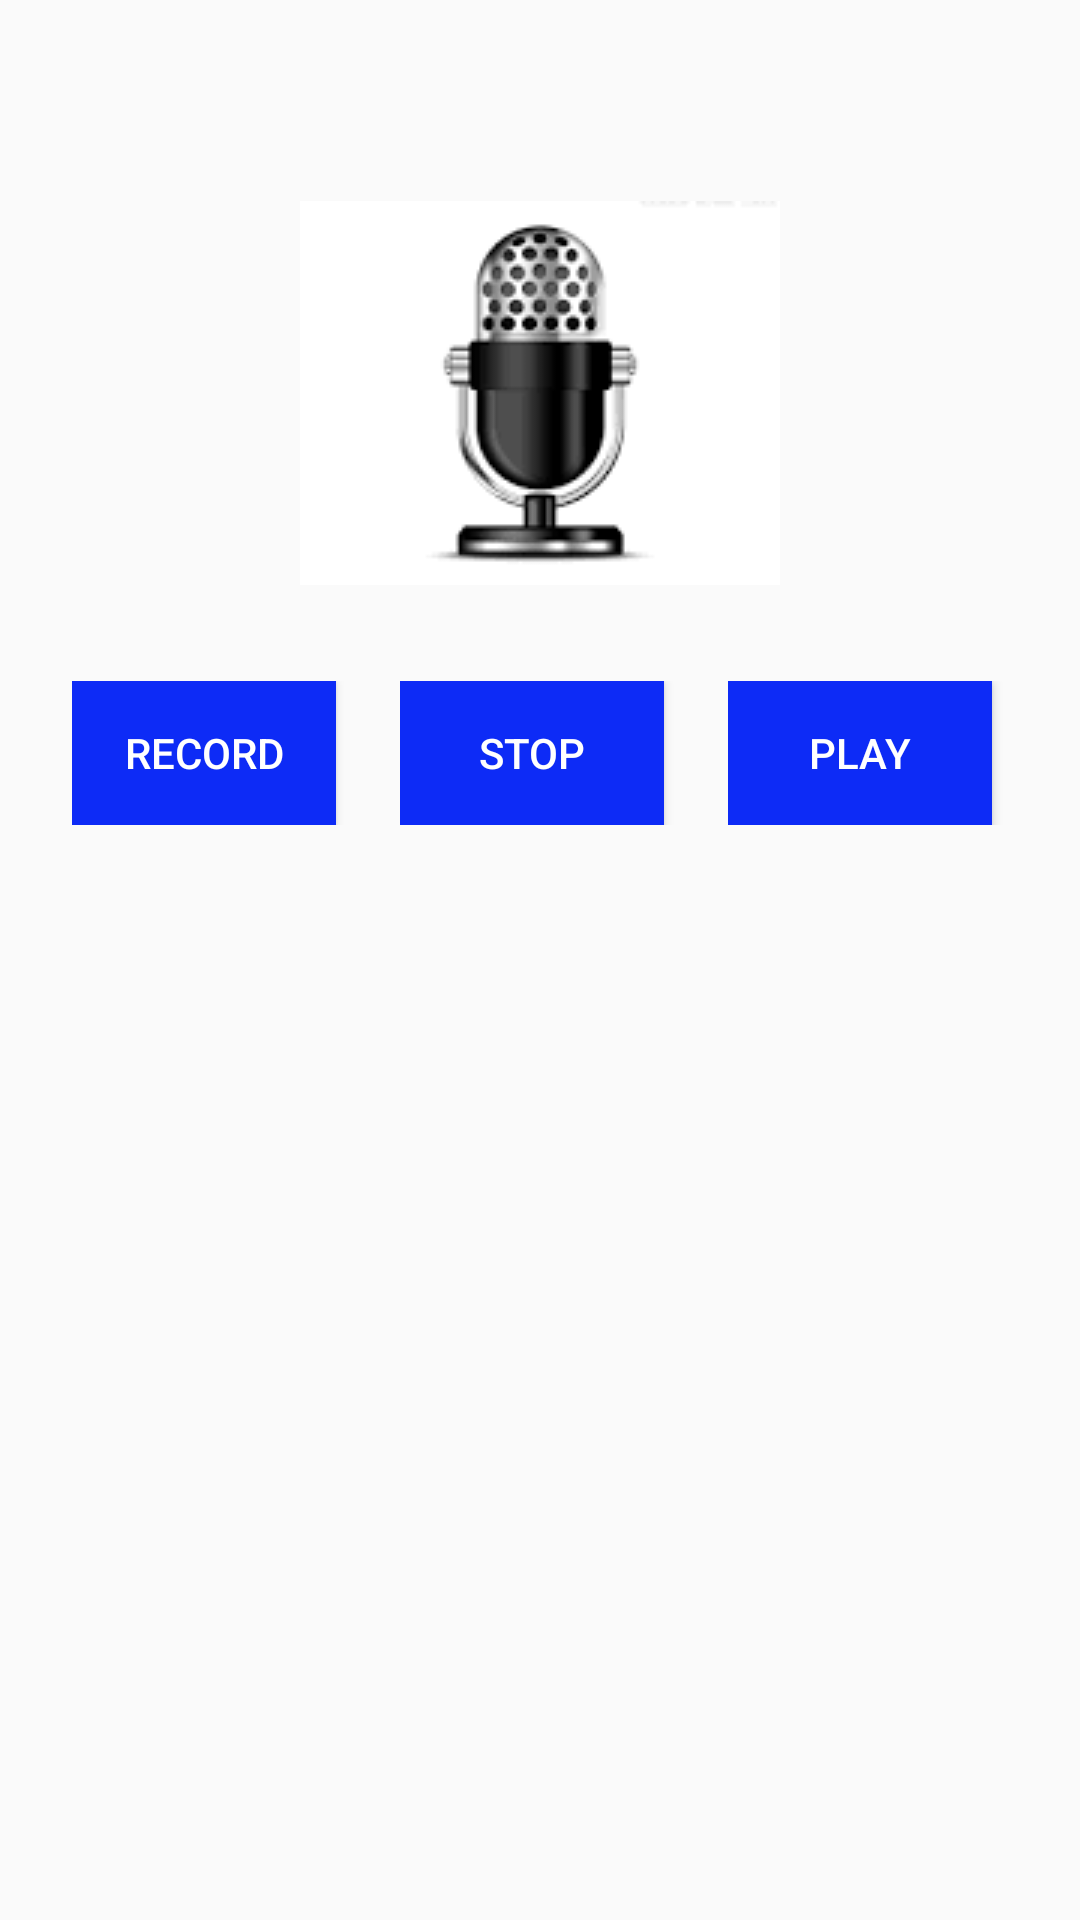

Layout XML and referenced resources for this Android screen:
<!-- AndroidManifest.xml: application theme Theme.AppCompat.Light.NoActionBar -->
<!-- res/layout/content_audio_recorder.xml -->
<?xml version="1.0" encoding="utf-8"?>
<ScrollView xmlns:android="http://schemas.android.com/apk/res/android"
    xmlns:tools="http://schemas.android.com/tools"
    android:layout_width="match_parent"
    android:layout_height="match_parent"
    android:scrollbars="none"
    tools:context="com.light.niepaper.Activities.Notepad.AudioRecorder">


    <RelativeLayout xmlns:android="http://schemas.android.com/apk/res/android"
        xmlns:tools="http://schemas.android.com/tools"
        android:layout_width="match_parent"
        android:layout_height="match_parent"
        android:paddingBottom="@dimen/activity_vertical_margin"
        android:paddingLeft="@dimen/activity_horizontal_margin"
        android:paddingRight="@dimen/activity_horizontal_margin"
        android:paddingTop="@dimen/activity_vertical_margin"
        android:id="@+id/audlayt">


        <ImageView
            android:id="@+id/recording_image"
            android:layout_width="wrap_content"
            android:layout_height="wrap_content"
            android:layout_marginTop="51dp"
            android:contentDescription="@string/erroraudio"
            android:src="@drawable/voice"
            android:layout_alignParentTop="true"
            android:layout_centerHorizontal="true" />

        <LinearLayout
            android:id="@+id/linear_wrap"
            android:layout_width="match_parent"
            android:layout_height="wrap_content"
            android:layout_below="@+id/recording_image"
            android:layout_marginTop="24dp"
            android:orientation="horizontal">

            <LinearLayout
                android:layout_width="wrap_content"
                android:layout_height="wrap_content"
                android:layout_weight="1"
                android:orientation="vertical"
                android:padding="8dp">

                <Button
                    android:id="@+id/recording_button"
                    android:layout_width="wrap_content"
                    android:layout_height="wrap_content"
                    android:background="@color/signinandloginpage"
                    android:gravity="center|center_horizontal"
                    android:text="@string/record_button"
                    android:textColor="@color/textandeditview" />

            </LinearLayout>

            <LinearLayout
                android:layout_width="wrap_content"
                android:layout_height="wrap_content"
                android:layout_weight="1"
                android:orientation="vertical"
                android:padding="8dp">

                <Button
                    android:id="@+id/stop_button"
                    android:layout_width="wrap_content"
                    android:layout_height="wrap_content"
                    android:background="@color/signinandloginpage"
                    android:gravity="center|center_horizontal"
                    android:text="@string/stop_button"
                    android:textColor="@color/textandeditview" />

            </LinearLayout>

            <LinearLayout
                android:layout_width="wrap_content"
                android:layout_height="wrap_content"
                android:layout_weight="1"
                android:orientation="vertical"
                android:padding="8dp">

                <Button
                    android:id="@+id/play_button"
                    android:layout_width="wrap_content"
                    android:layout_height="wrap_content"
                    android:background="@color/signinandloginpage"
                    android:gravity="center|center_horizontal"
                    android:text="@string/play_button"
                    android:textColor="@color/textandeditview" />

            </LinearLayout>

        </LinearLayout>

    </RelativeLayout>

</ScrollView>
<!-- resources referenced by this layout -->
<resources>
  <color name="signinandloginpage">#0d2bf6</color>
  <color name="textandeditview">#ffffff</color>
  <dimen name="activity_horizontal_margin">16dp</dimen>
  <dimen name="activity_vertical_margin">16dp</dimen>
  <!-- drawable voice: jpg bitmap (drawable, 2668 bytes) -->
  <string name="erroraudio">Microphone Logo</string>
  <string name="play_button">Play</string>
  <string name="record_button">Record</string>
  <string name="stop_button">Stop</string>
</resources>
